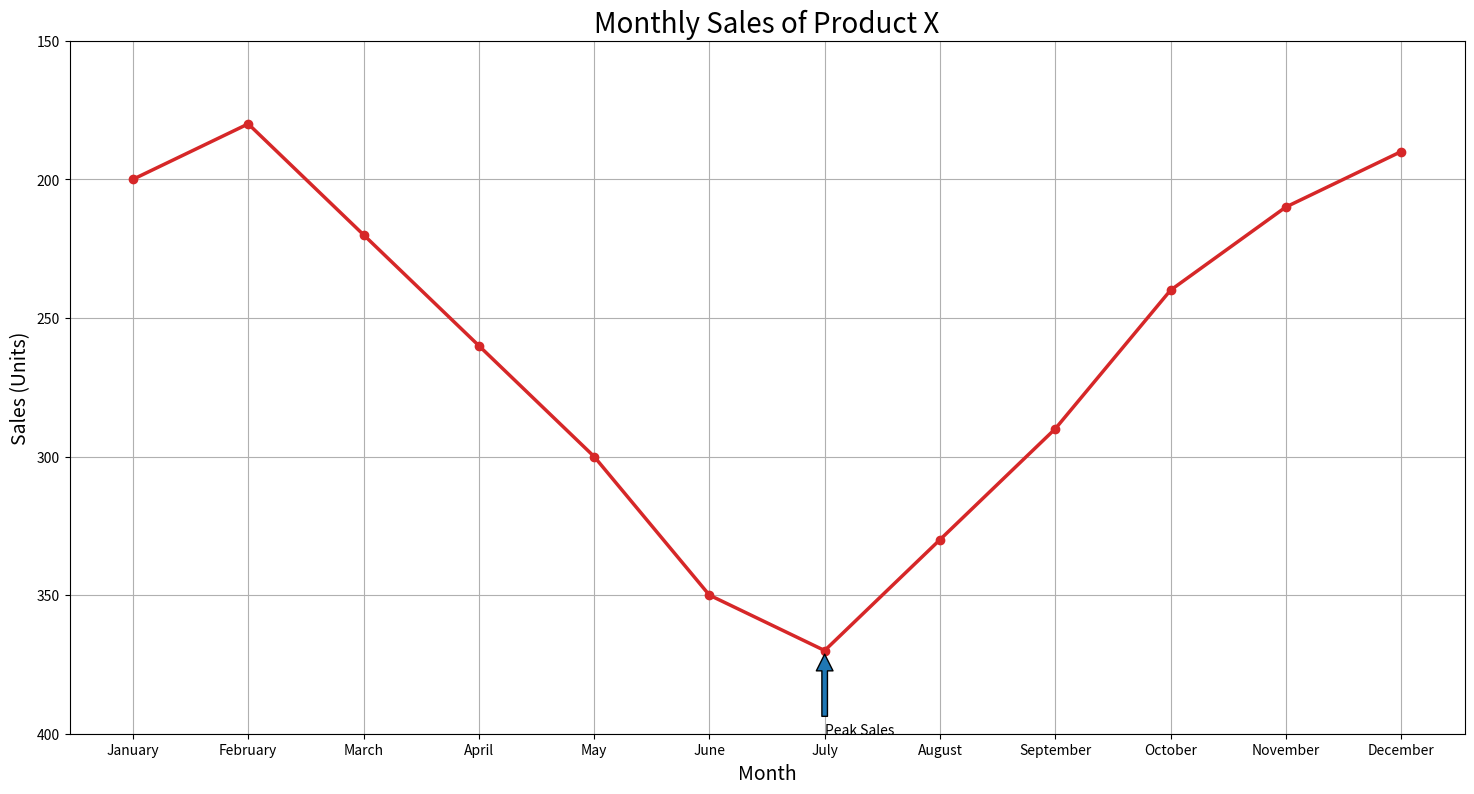

Recreate this plot in Python.

import matplotlib.pyplot as plt

# Data
months = ['January', 'February', 'March', 'April', 'May', 'June', 'July', 'August', 'September', 'October', 'November', 'December']
sales = [200, 180, 220, 260, 300, 350, 370, 330, 290, 240, 210, 190]

# Plotting the line chart
plt.figure(figsize=(18, 9))  # Change width and height of the chart
plt.plot(months, sales, marker='o', linestyle='-', color='#D62728', linewidth=2.5)  # Modify color scheme

# Adding title and labels
plt.title('Monthly Sales of Product X', fontsize=20)
plt.xlabel('Month', fontsize=14)
plt.ylabel('Sales (Units)', fontsize=14)

# Adding an annotation for the highest sales
highest_sales_index = sales.index(max(sales))
highest_sales_month = months[highest_sales_index]
plt.annotate('Peak Sales', xy=(highest_sales_index, max(sales)), xytext=(highest_sales_index, max(sales) + 30),
             arrowprops=dict(facecolor='#1f77b4', shrink=0.05))

# Add a grid, set axis ranges and show the plot
plt.grid(True)
plt.ylim(400, 150)  # Inverted y-axis
plt.show()
